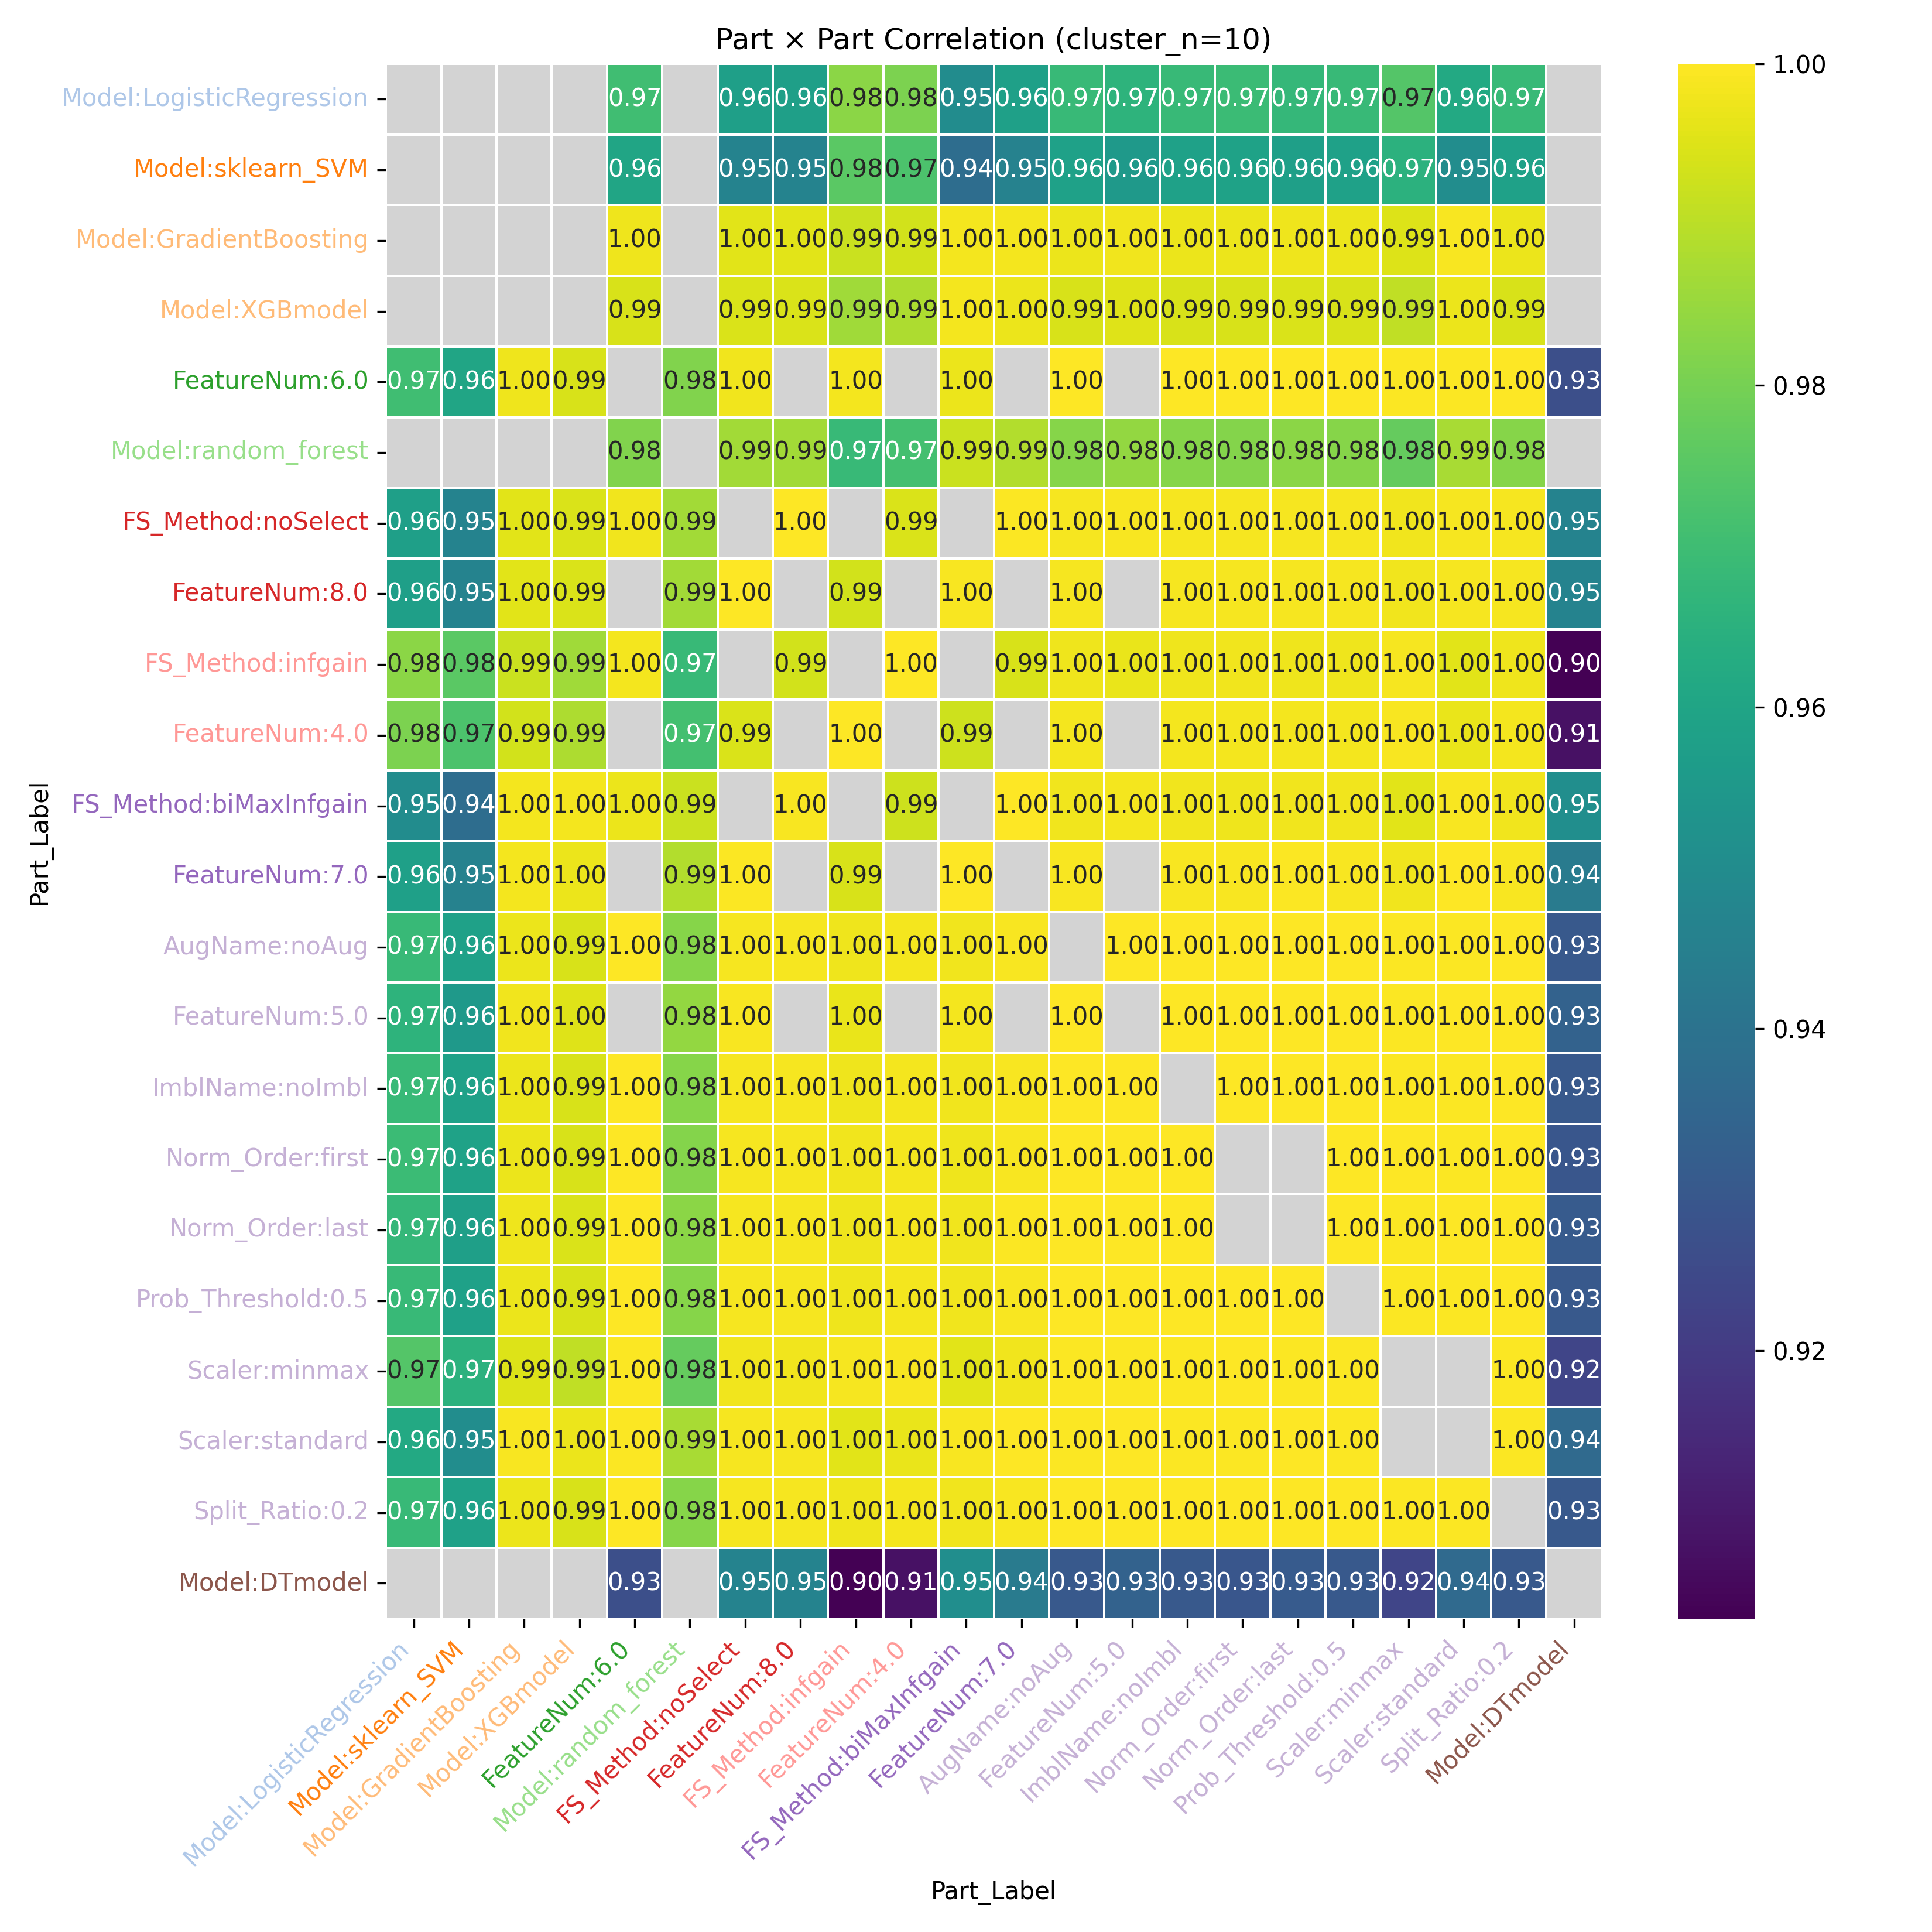

Data behind this chart, as committed beside it:
Part_Label, Model:LogisticRegression, Model:sklearn_SVM, Model:GradientBoosting, Model:XGBmodel, FeatureNum:6.0, Model:random_forest, FS_Method:noSelect, FeatureNum:8.0, FS_Method:infgain, FeatureNum:4.0, FS_Method:biMaxInfgain, FeatureNum:7.0, AugName:noAug, FeatureNum:5.0, ImblName:noImbl, Norm_Order:first, Norm_Order:last, Prob_Threshold:0.5, Scaler:minmax, Scaler:standard, Split_Ratio:0.2, Model:DTmodel
Model:LogisticRegression, , , , , 0.9702, , 0.9576, 0.9576, 0.9831, 0.9809, 0.9501, 0.9577, 0.9684, 0.966, 0.9684, 0.9691, 0.9678, 0.9684, 0.9742, 0.9617, 0.9684, 
Model:sklearn_SVM, , , , , 0.96, , 0.9465, 0.9465, 0.9751, 0.9726, 0.9374, 0.946, 0.9581, 0.9553, 0.9581, 0.9589, 0.9573, 0.9581, 0.9651, 0.9502, 0.9581, 
Model:GradientBoosting, , , , , 0.9974, , 0.9958, 0.9958, 0.9922, 0.9934, 0.9983, 0.9984, 0.9973, 0.9978, 0.9973, 0.9971, 0.9975, 0.9973, 0.9948, 0.999, 0.9973, 
Model:XGBmodel, , , , , 0.994, , 0.9945, 0.9945, 0.9862, 0.9879, 0.9982, 0.9971, 0.9943, 0.9952, 0.9943, 0.994, 0.9946, 0.9943, 0.9907, 0.9971, 0.9943, 
FeatureNum:6.0, 0.9702, 0.96, 0.9974, 0.994, , 0.9816, 0.998, , 0.9982, , 0.9973, , 0.9999, , 0.9999, 0.9999, 0.9999, 0.9999, 0.9995, 0.9994, 0.9999, 0.9264
Model:random_forest, , , , , 0.9816, , 0.9868, 0.9868, 0.9683, 0.9711, 0.9923, 0.989, 0.9826, 0.9843, 0.9826, 0.9821, 0.9832, 0.9826, 0.9771, 0.9874, 0.9826, 
FS_Method:noSelect, 0.9576, 0.9465, 0.9958, 0.9945, 0.998, 0.9868, , 1.0, , 0.9945, , 0.9994, 0.9986, 0.9989, 0.9986, 0.9986, 0.9987, 0.9986, 0.9978, 0.9985, 0.9986, 0.9464
FeatureNum:8.0, 0.9576, 0.9465, 0.9958, 0.9945, , 0.9868, 1.0, , 0.9934, , 0.999, , 0.9986, , 0.9986, 0.9986, 0.9987, 0.9986, 0.9978, 0.9985, 0.9986, 0.9464
FS_Method:infgain, 0.9831, 0.9751, 0.9922, 0.9862, 0.9982, 0.9683, , 0.9934, , 0.9999, , 0.9941, 0.9977, 0.9969, 0.9977, 0.9978, 0.9975, 0.9977, 0.9988, 0.9956, 0.9977, 0.9033
FeatureNum:4.0, 0.9809, 0.9726, 0.9934, 0.9879, , 0.9711, 0.9945, , 0.9999, , 0.9925, , 0.9984, , 0.9984, 0.9985, 0.9982, 0.9984, 0.9992, 0.9966, 0.9984, 0.9078
FS_Method:biMaxInfgain, 0.9501, 0.9374, 0.9983, 0.9982, 0.9973, 0.9923, , 0.999, , 0.9925, , 0.9997, 0.9979, 0.9984, 0.9979, 0.9977, 0.998, 0.9979, 0.9958, 0.999, 0.9979, 0.9507
FeatureNum:7.0, 0.9577, 0.946, 0.9984, 0.9971, , 0.989, 0.9994, , 0.9941, , 0.9997, , 0.9992, , 0.9992, 0.9991, 0.9993, 0.9992, 0.9978, 0.9997, 0.9992, 0.9433
AugName:noAug, 0.9684, 0.9581, 0.9973, 0.9943, 0.9999, 0.9826, 0.9986, 0.9986, 0.9977, 0.9984, 0.9979, 0.9992, , 0.9999, 1.0, 1, 1, 1.0, 0.9996, 0.9995, 1.0, 0.9301
FeatureNum:5.0, 0.966, 0.9553, 0.9978, 0.9952, , 0.9843, 0.9989, , 0.9969, , 0.9984, , 0.9999, , 0.9999, 0.9999, 1, 0.9999, 0.9993, 0.9997, 0.9999, 0.9333
ImblName:noImbl, 0.9684, 0.9581, 0.9973, 0.9943, 0.9999, 0.9826, 0.9986, 0.9986, 0.9977, 0.9984, 0.9979, 0.9992, 1.0, 0.9999, , 1, 1, 1.0, 0.9996, 0.9995, 1.0, 0.9301
Norm_Order:first, 0.9691, 0.9589, 0.9971, 0.994, 0.9999, 0.9821, 0.9986, 0.9986, 0.9978, 0.9985, 0.9977, 0.9991, 1, 0.9999, 1, , , 1, 0.9996, 0.9995, 1, 0.9293
Norm_Order:last, 0.9678, 0.9573, 0.9975, 0.9946, 0.9999, 0.9832, 0.9987, 0.9987, 0.9975, 0.9982, 0.998, 0.9993, 1, 1, 1, , , 1, 0.9995, 0.9996, 1, 0.9308
Prob_Threshold:0.5, 0.9684, 0.9581, 0.9973, 0.9943, 0.9999, 0.9826, 0.9986, 0.9986, 0.9977, 0.9984, 0.9979, 0.9992, 1.0, 0.9999, 1.0, 1, 1, , 0.9996, 0.9995, 1.0, 0.9301
Scaler:minmax, 0.9742, 0.9651, 0.9948, 0.9907, 0.9995, 0.9771, 0.9978, 0.9978, 0.9988, 0.9992, 0.9958, 0.9978, 0.9996, 0.9993, 0.9996, 0.9996, 0.9995, 0.9996, , , 0.9996, 0.9231
Scaler:standard, 0.9617, 0.9502, 0.999, 0.9971, 0.9994, 0.9874, 0.9985, 0.9985, 0.9956, 0.9966, 0.999, 0.9997, 0.9995, 0.9997, 0.9995, 0.9995, 0.9996, 0.9995, , , 0.9995, 0.9363
Split_Ratio:0.2, 0.9684, 0.9581, 0.9973, 0.9943, 0.9999, 0.9826, 0.9986, 0.9986, 0.9977, 0.9984, 0.9979, 0.9992, 1.0, 0.9999, 1.0, 1, 1, 1.0, 0.9996, 0.9995, , 0.9301
Model:DTmodel, , , , , 0.9264, , 0.9464, 0.9464, 0.9033, 0.9078, 0.9507, 0.9433, 0.9301, 0.9333, 0.9301, 0.9293, 0.9308, 0.9301, 0.9231, 0.9363, 0.9301, 
